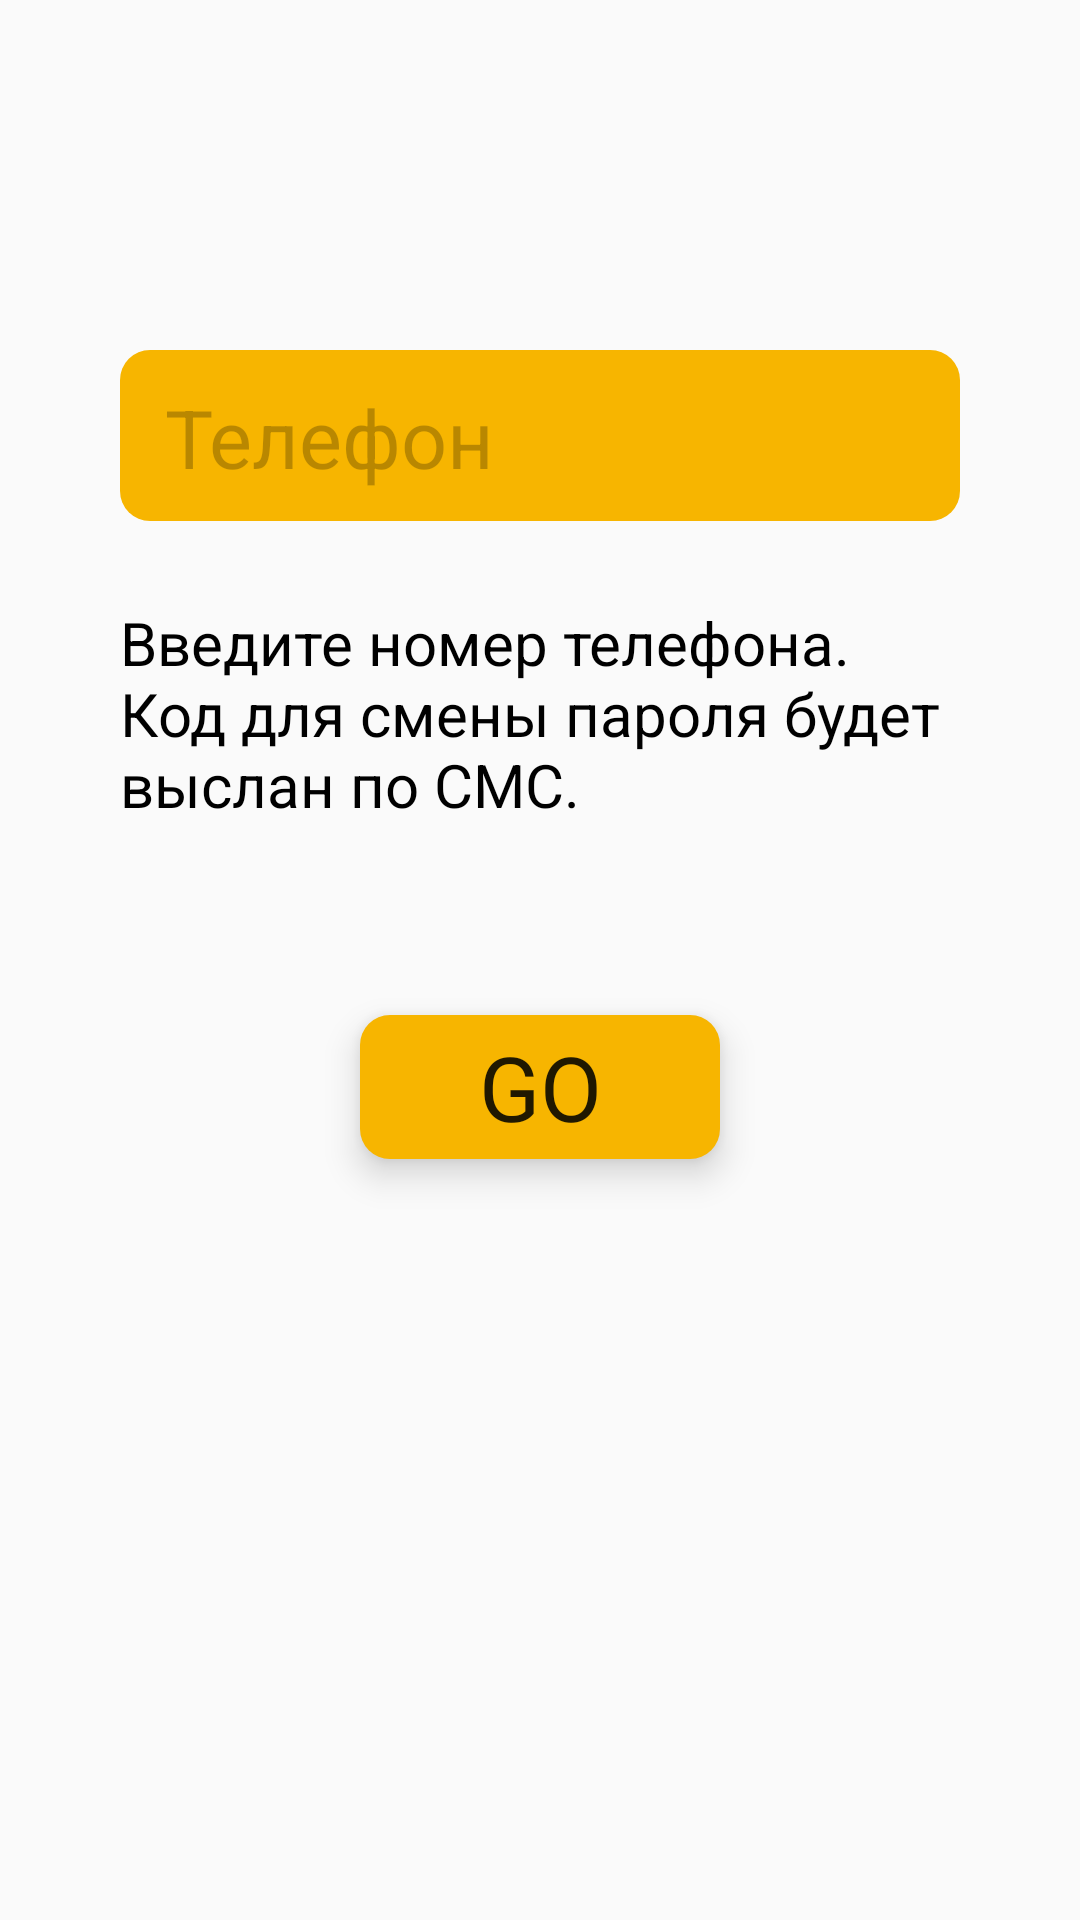

Reconstruct the res/layout file that produces this screen, plus the resources it refers to.
<!-- AndroidManifest.xml: application theme AppTheme -->
<!-- res/layout/fragment_password_recovery.xml -->
<?xml version="1.0" encoding="utf-8"?>
<androidx.constraintlayout.widget.ConstraintLayout
    xmlns:android="http://schemas.android.com/apk/res/android"
    xmlns:app="http://schemas.android.com/apk/res-auto"
    android:layout_width="match_parent"
    android:layout_height="match_parent">

    <EditText
        android:id="@+id/password_recovery_phone"
        style="@style/EditText"
        android:hint="@string/hint_phone"
        android:importantForAutofill="no"
        android:inputType="phone"
        app:layout_constraintBottom_toBottomOf="parent"
        app:layout_constraintEnd_toEndOf="parent"
        app:layout_constraintStart_toStartOf="parent"
        app:layout_constraintTop_toTopOf="parent"
        app:layout_constraintVertical_bias="0.2"
        app:layout_constraintVertical_chainStyle="packed" />

    <TextView
        android:id="@+id/password_recovery_help_text"
        style="@style/HelpText"
        android:text="@string/recovery_help_text"
        android:layout_marginTop="27dp"
        app:layout_constraintEnd_toEndOf="@id/password_recovery_phone"
        app:layout_constraintStart_toStartOf="@+id/password_recovery_phone"
        app:layout_constraintTop_toBottomOf="@+id/password_recovery_phone" />

    <Button
        android:id="@+id/password_recovery_go"
        style="@style/GoButton"
        app:layout_constraintBottom_toBottomOf="parent"
        app:layout_constraintEnd_toEndOf="parent"
        app:layout_constraintStart_toStartOf="parent"
        app:layout_constraintTop_toBottomOf="@id/password_recovery_help_text"
        app:layout_constraintVertical_bias="0.2" />

    <ProgressBar
        android:id="@+id/password_recovery_progressbar"
        android:layout_width="wrap_content"
        android:layout_height="wrap_content"
        android:visibility="invisible"
        app:layout_constraintBottom_toBottomOf="@+id/password_recovery_go"
        app:layout_constraintEnd_toEndOf="@+id/password_recovery_go"
        app:layout_constraintStart_toStartOf="@+id/password_recovery_go"
        app:layout_constraintTop_toTopOf="@+id/password_recovery_go" />

</androidx.constraintlayout.widget.ConstraintLayout>
<!-- resources referenced by this layout -->
<resources>
  <string name="hint_phone">Телефон</string>
  <string name="recovery_help_text">Введите номер телефона.\nКод для смены пароля будет выслан по СМС.</string>
  <style name="EditText" parent="AppTheme">
          
          <item name="android:layout_width">280dp</item>
          <item name="android:layout_height">wrap_content</item>
          <item name="android:background">@drawable/button</item>
          <item name="android:maxLines">1</item>
          <item name="android:paddingStart">15dp</item>
          <item name="android:paddingTop">11dp</item>
          <item name="android:paddingEnd">15dp</item>
          <item name="android:paddingBottom">10dp</item>
          <item name="android:textSize">27sp</item>
          <item name="android:textColorHint">@color/colorHint</item>
      </style>
  <style name="GoButton" parent="Button">
          
          <item name="android:layout_width">120dp</item>
          <item name="android:layout_height">wrap_content</item>
          <item name="android:text">@string/go</item>
          <item name="android:textSize">30sp</item>
      </style>
  <style name="HelpText" parent="AppTheme">
          
          <item name="android:layout_width">0dp</item>
          <item name="android:layout_height">wrap_content</item>
          <item name="android:textColor">@color/colorBlack</item>
          <item name="android:textSize">20sp</item>
      </style>
  <style name="AppTheme" parent="Theme.AppCompat.Light.NoActionBar">
          
          <item name="colorPrimary">@color/colorPrimary</item>
          <item name="colorPrimaryDark">@color/colorPrimaryDark</item>
          <item name="colorAccent">@color/colorAccent</item>
          <item name="fontFamily">@font/muller</item>
      </style>
  <!-- drawable button (drawable) -->
  <?xml version="1.0" encoding="utf-8"?>
  <layer-list xmlns:android="http://schemas.android.com/apk/res/android">
      <item>
          <shape
              android:shape="rectangle">
              <solid
                  android:color="#F7B500" />
              <corners
                  android:radius="10dp" />
          </shape>
      </item>
  </layer-list>
  <color name="colorHint">#40000000</color>
  <style name="Button" parent="AppTheme">
          
          <item name="android:background">@drawable/button</item>
          <item name="android:elevation">7dp</item>
          <item name="android:stateListAnimator">@animator/animator_button</item>
      </style>
  <string name="go">GO</string>
  <color name="colorBlack">#000000</color>
  <color name="colorPrimary">#F7B500</color>
  <color name="colorPrimaryDark">#C59100</color>
  <color name="colorAccent">#D81B60</color>
</resources>
